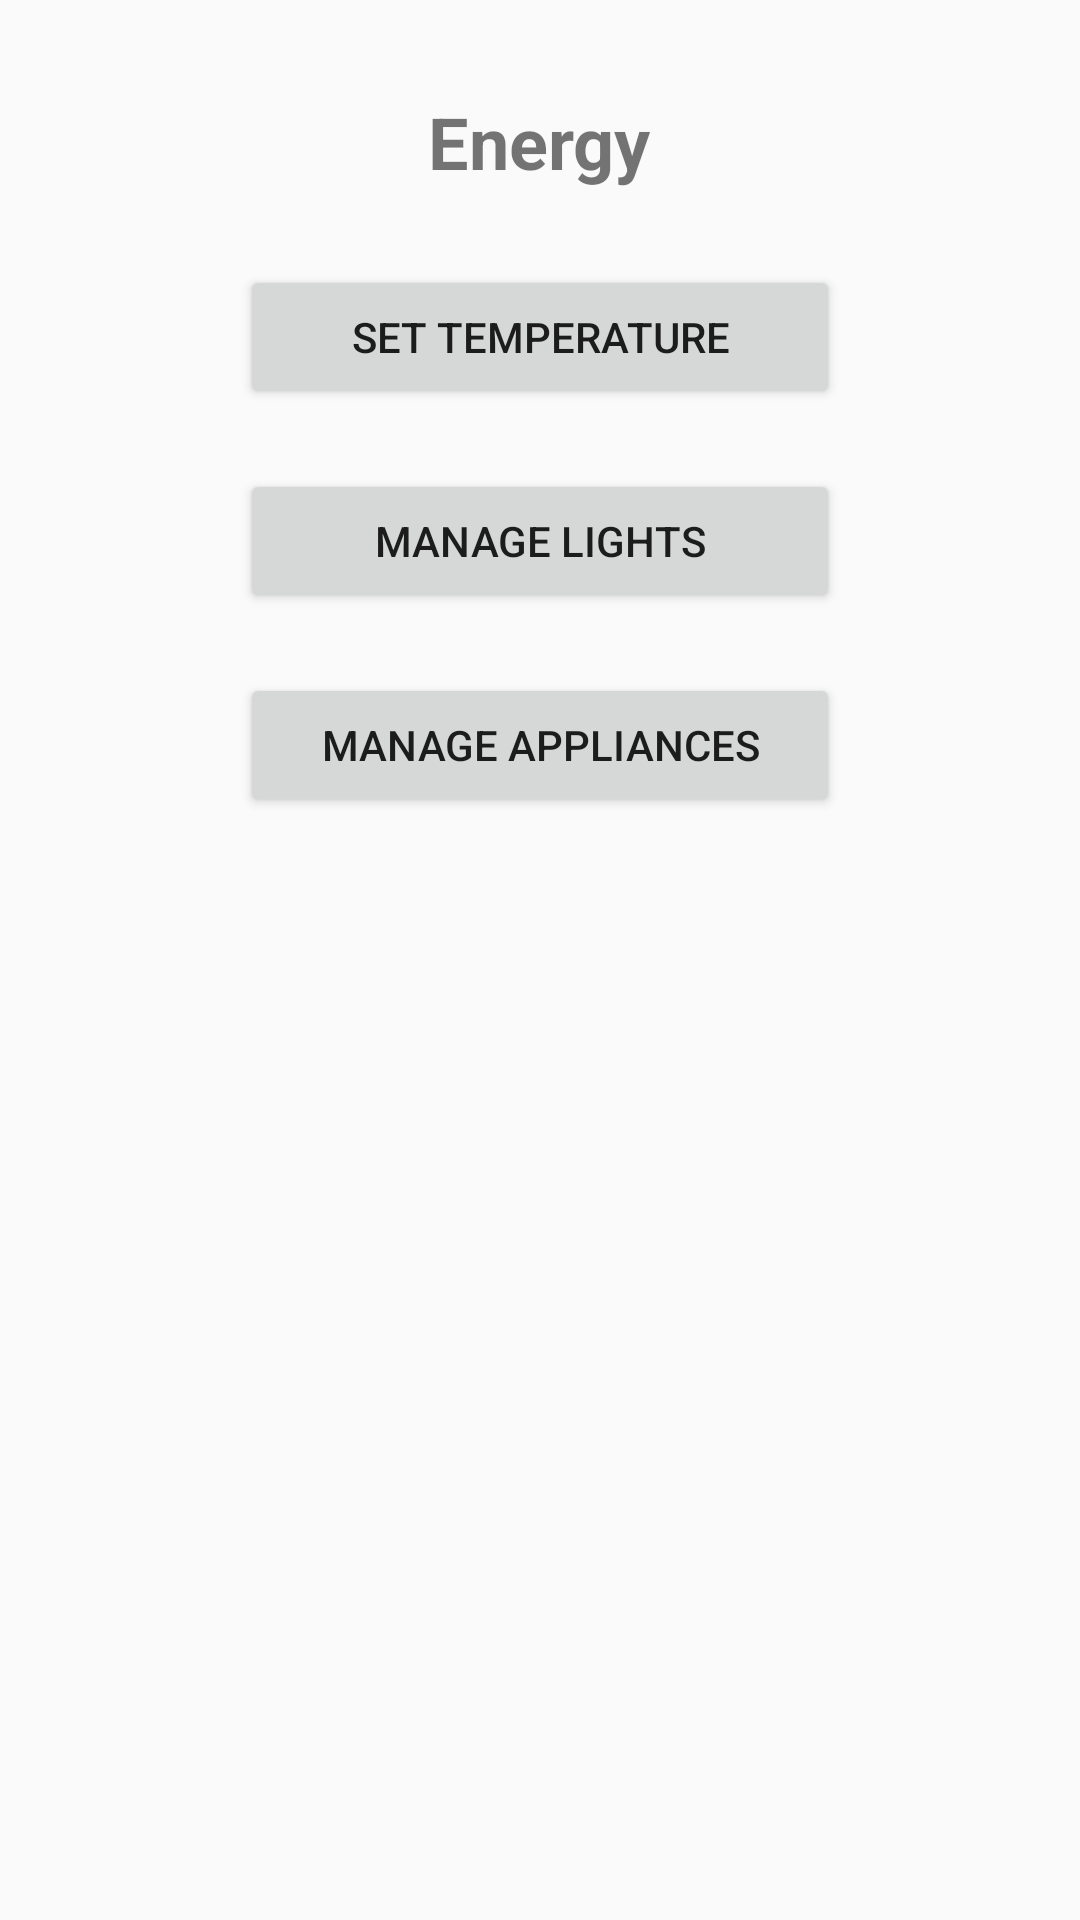

Reconstruct the res/layout file that produces this screen, plus the resources it refers to.
<!-- AndroidManifest.xml: application theme AppTheme -->
<!-- res/layout/fragment_energy_menu.xml -->
<?xml version="1.0" encoding="utf-8"?>
<RelativeLayout xmlns:android="http://schemas.android.com/apk/res/android"
    xmlns:tools="http://schemas.android.com/tools"
    android:layout_width="match_parent"
    android:layout_height="match_parent">
    <LinearLayout
        android:layout_width="match_parent"
        android:layout_height="wrap_content"
        android:orientation="vertical"
        android:padding="16dp">

        <TextView
            android:id="@+id/energyLabel"
            style="@style/TextView.Label"
            android:layout_margin="10dp"
            android:layout_width="wrap_content"
            android:layout_height="wrap_content"
            android:layout_gravity="center"
            android:text="Energy" />

        <Button
            android:id="@+id/setTempButton"
            android:layout_margin="10dp"
            android:layout_width="200dp"
            android:layout_height="wrap_content"
            android:layout_gravity="center"
            android:text="Set Temperature" />

        <Button
            android:id="@+id/setlightsButton"
            android:layout_margin="10dp"
            android:layout_width="200dp"
            android:layout_height="wrap_content"
            android:layout_gravity="center"
            android:text="Manage Lights" />

        <Button
            android:id="@+id/setappliancesButton"
            android:layout_margin="10dp"
            android:layout_width="200dp"
            android:layout_height="wrap_content"
            android:layout_gravity="center"
            android:text="Manage Appliances" />
    </LinearLayout>
</RelativeLayout>
<!-- resources referenced by this layout -->
<resources>
  <style name="TextView.Label">
          <item name="android:textStyle">bold</item>
          <item name="android:padding">5dp</item>
          <item name="android:textSize">24sp</item>
      </style>
  <style name="AppTheme" parent="Theme.AppCompat.Light.DarkActionBar" />
</resources>
